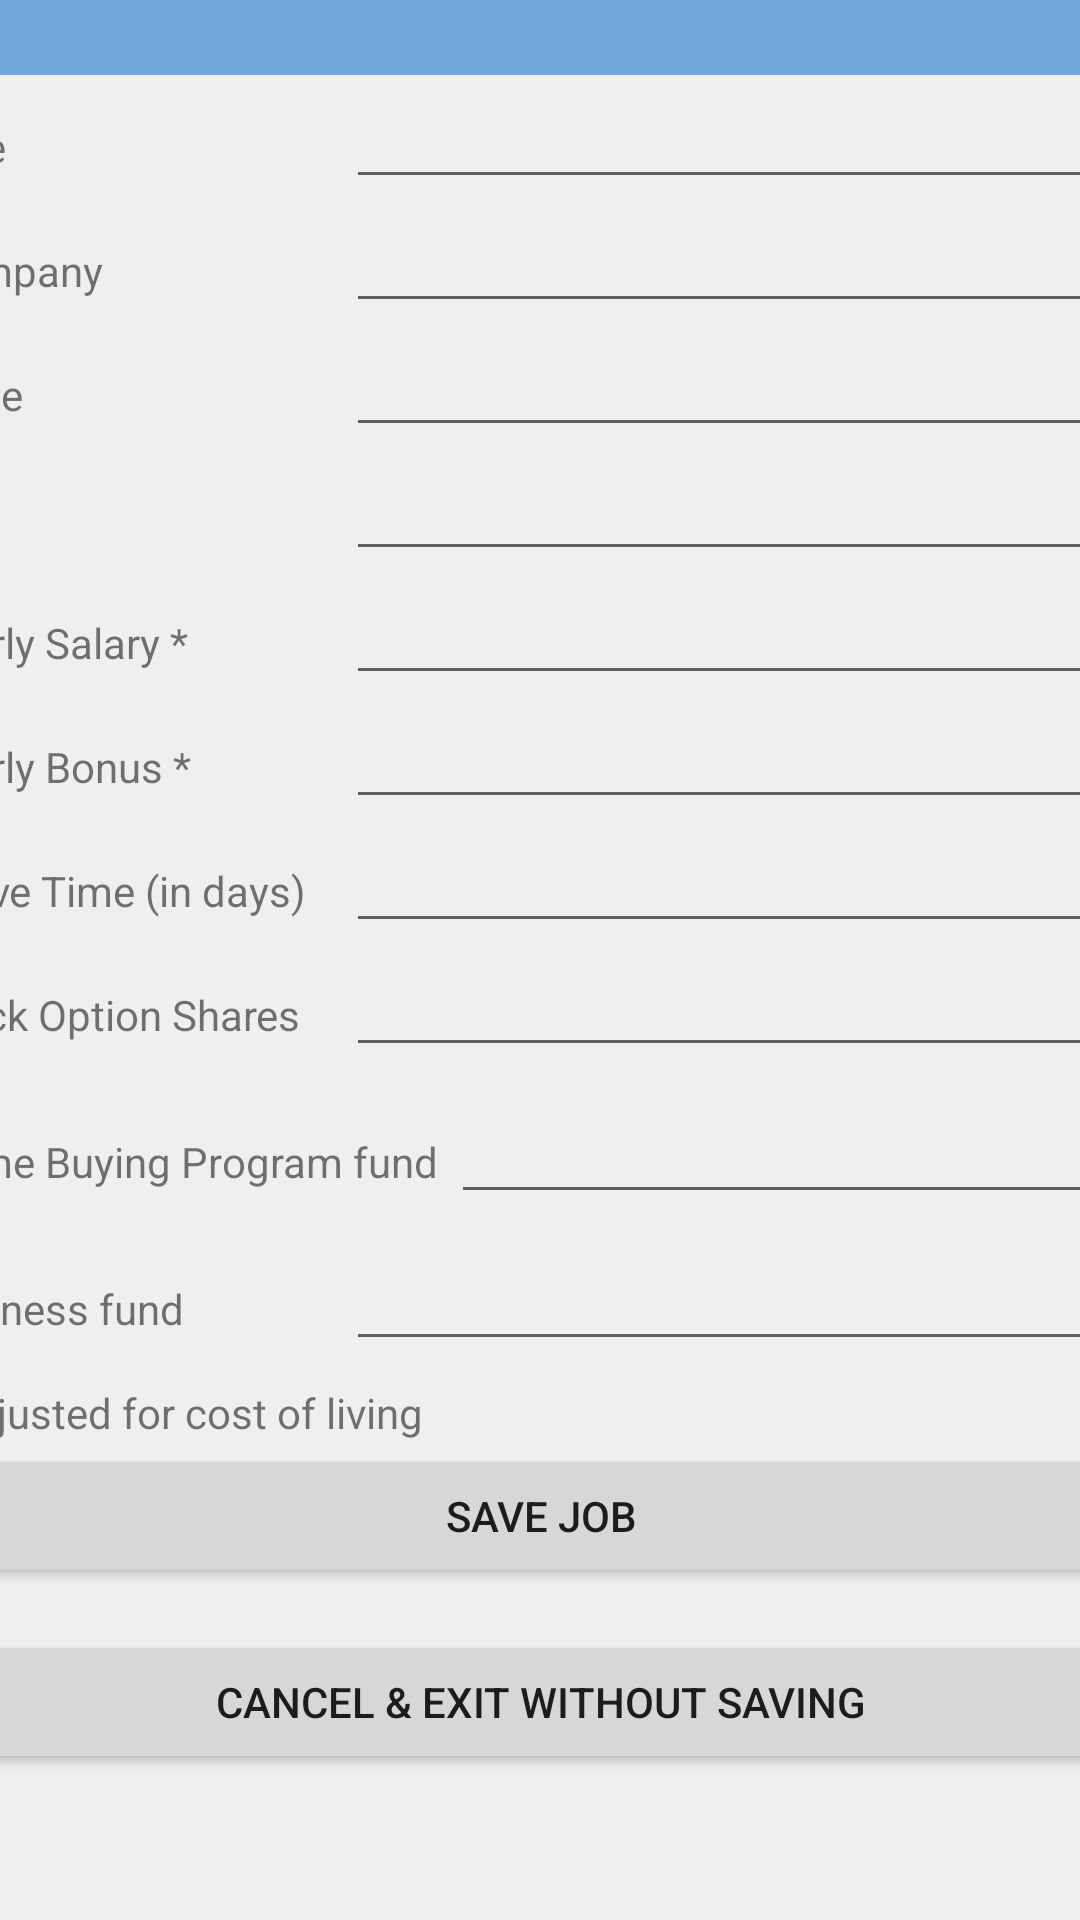

Android layout source for this screen:
<!-- AndroidManifest.xml: application theme Theme.JobCompare6300 -->
<!-- res/layout/activity_current_job.xml -->
<?xml version="1.0" encoding="utf-8"?>
<androidx.constraintlayout.widget.ConstraintLayout xmlns:android="http://schemas.android.com/apk/res/android"
        xmlns:app="http://schemas.android.com/apk/res-auto"
        xmlns:tools="http://schemas.android.com/tools"
        android:layout_width="match_parent"
        android:layout_height="match_parent"
        tools:context=".CurrentJobActivity">

    <LinearLayout
        android:layout_width="413dp"
        android:layout_height="755dp"
        android:layout_marginTop="24dp"
        android:background="#EFEFEF"
        android:orientation="vertical"
        app:layout_constraintBottom_toBottomOf="parent"
        app:layout_constraintEnd_toEndOf="parent"
        app:layout_constraintStart_toStartOf="parent"
        app:layout_constraintTop_toTopOf="parent">

        <TextView
            android:id="@+id/titleTemplate"
            android:layout_width="match_parent"
            android:layout_height="70dp"
            android:background="#70A7DC"
            android:textColor="#FBFBFB"
            android:text="Current Job"
            android:textAlignment="center"
            android:textSize="25sp"
            android:textStyle="bold"
            android:gravity="center"
            />

        <LinearLayout
            android:layout_width="match_parent"
            android:layout_height="wrap_content"
            android:orientation="horizontal">

            <TextView
                android:id="@+id/titleLabel"
                android:layout_width="80dp"
                android:layout_height="39dp"
                android:layout_weight="1"
                android:padding="@dimen/cardview_compat_inset_shadow"
                android:text="Title" />

            <EditText
                android:id="@+id/currentTitleID"
                android:layout_width="wrap_content"
                android:layout_height="wrap_content"
                android:layout_weight="1"
                android:ems="10"
                android:inputType="textPersonName"
                />
        </LinearLayout>

        <LinearLayout
            android:layout_width="match_parent"
            android:layout_height="wrap_content"
            android:orientation="horizontal">

            <TextView
                android:id="@+id/companyLabel"
                android:layout_width="80dp"
                android:layout_height="39dp"
                android:layout_weight="1"
                android:padding="@dimen/cardview_compat_inset_shadow"
                android:text="Company" />

            <EditText
                android:id="@+id/currentCompanyID"
                android:layout_width="wrap_content"
                android:layout_height="wrap_content"
                android:layout_weight="1"
                android:ems="10"
                android:inputType="textPersonName"
                />
        </LinearLayout>
























        <LinearLayout
            android:layout_width="match_parent"
            android:layout_height="wrap_content"
            android:orientation="horizontal">

            <TextView
                android:id="@+id/stateLabel"
                android:layout_width="80dp"
                android:layout_height="39dp"
                android:layout_weight="1"
                android:padding="@dimen/cardview_compat_inset_shadow"
                android:text="State" />

            <EditText
                android:id="@+id/currentStateID"
                android:layout_width="wrap_content"
                android:layout_height="wrap_content"
                android:layout_weight="1"
                android:ems="10"
                android:inputType="textPersonName"
                />
        </LinearLayout>

        <LinearLayout
            android:layout_width="match_parent"
            android:layout_height="wrap_content"
            android:orientation="horizontal">

            <TextView
                android:id="@+id/cityLabel"
                android:layout_width="80dp"
                android:layout_height="39dp"
                android:layout_weight="1"
                android:padding="@dimen/cardview_compat_inset_shadow"
                android:text="City" />

            <EditText
                android:id="@+id/currentCityID"
                android:layout_width="wrap_content"
                android:layout_height="wrap_content"
                android:layout_weight="1"
                android:ems="10"
                android:inputType="textPersonName"
                />
        </LinearLayout>

        <LinearLayout
            android:layout_width="match_parent"
            android:layout_height="wrap_content"
            android:orientation="horizontal">

            <TextView
                android:id="@+id/yearlySalaryLabel"
                android:layout_width="80dp"
                android:layout_height="wrap_content"
                android:layout_weight="1"
                android:text="Yearly Salary *" />

            <EditText
                android:id="@+id/currentYearlySalaryID"
                android:layout_width="wrap_content"
                android:layout_height="wrap_content"
                android:layout_weight="1"
                android:ems="10"
                android:inputType="number"
                tools:ignore="TouchTargetSizeCheck" />
        </LinearLayout>

        <LinearLayout
            android:layout_width="match_parent"
            android:layout_height="wrap_content"
            android:orientation="horizontal">

            <TextView
                android:id="@+id/yearlyBonusLabel"
                android:layout_width="80dp"
                android:layout_height="wrap_content"
                android:layout_weight="1"
                android:text="Yearly Bonus *" />

            <EditText
                android:id="@+id/currentYearlyBonusID"
                android:layout_width="wrap_content"
                android:layout_height="wrap_content"
                android:layout_weight="1"
                android:ems="10"
                android:inputType="number"
                tools:ignore="TouchTargetSizeCheck" />
        </LinearLayout>

        <LinearLayout
            android:layout_width="match_parent"
            android:layout_height="wrap_content"
            android:orientation="horizontal">

            <TextView
                android:id="@+id/leaveTimeLabel"
                android:layout_width="80dp"
                android:layout_height="wrap_content"
                android:layout_weight="1"
                android:text="Leave Time (in days)" />

            <EditText
                android:id="@+id/currentLeaveTimeID"
                android:layout_width="wrap_content"
                android:layout_height="wrap_content"
                android:layout_weight="1"
                android:ems="10"
                android:inputType="number"
                tools:ignore="TouchTargetSizeCheck" />
        </LinearLayout>

        <LinearLayout
            android:layout_width="match_parent"
            android:layout_height="49dp"
            android:orientation="horizontal">

            <TextView
                android:id="@+id/stockOptionSharesLabel"
                android:layout_width="80dp"
                android:layout_height="wrap_content"
                android:layout_weight="1"
                android:text="Stock Option Shares" />

            <EditText
                android:id="@+id/currentStockOptionSharesID"
                android:layout_width="wrap_content"
                android:layout_height="wrap_content"
                android:layout_weight="1"
                android:ems="10"
                android:inputType="number"/>
        </LinearLayout>

        <LinearLayout
            android:layout_width="match_parent"
            android:layout_height="49dp"
            android:orientation="horizontal">

            <TextView
                android:id="@+id/homeBuyingProgramFundLabel"
                android:layout_width="150dp"
                android:layout_height="wrap_content"
                android:layout_weight="1"
                android:text="Home Buying Program fund"/>

            <EditText
                android:id="@+id/currentHomeBuyingProgramFundID"
                android:layout_width="wrap_content"
                android:layout_height="wrap_content"
                android:layout_weight="1"
                android:ems="10"
                android:inputType="number"/>
        </LinearLayout>

        <LinearLayout
            android:layout_width="match_parent"
            android:layout_height="49dp"
            android:orientation="horizontal">

            <TextView
                android:id="@+id/wellnessFundLabel"
                android:layout_width="80dp"
                android:layout_height="wrap_content"
                android:layout_weight="1"
                android:text="Wellness fund"/>

            <EditText
                android:id="@+id/currentWellnessFundID"
                android:layout_width="wrap_content"
                android:layout_height="wrap_content"
                android:layout_weight="1"
                android:ems="10"
                android:inputType="number"/>
        </LinearLayout>

        <TextView
            android:id="@+id/textView4"
            android:layout_width="match_parent"
            android:layout_height="20dp"
            android:text="* adjusted for cost of living" />

        <LinearLayout
            android:layout_width="match_parent"
            android:layout_height="62dp"
            android:orientation="vertical">

            <Button
                android:id="@+id/saveCurrentJobButtonID"
                android:layout_width="match_parent"
                android:layout_height="wrap_content"
                android:onClick="saveJob"
                android:text="Save Job" />
        </LinearLayout>

        <LinearLayout
            android:layout_width="match_parent"
            android:layout_height="62dp"
            android:orientation="vertical">

            <Button
                android:id="@+id/cancelCurrentJobButtonID"
                android:layout_width="match_parent"
                android:layout_height="wrap_content"
                android:onClick="cancel"
                android:text="Cancel &amp; Exit without Saving" />
        </LinearLayout>


    </LinearLayout>


</androidx.constraintlayout.widget.ConstraintLayout>
<!-- resources referenced by this layout -->
<resources>
  <style name="Theme.JobCompare6300" parent="Theme.MaterialComponents.DayNight.DarkActionBar">
          
          <item name="colorPrimary">@color/purple_500</item>
          <item name="colorPrimaryVariant">@color/purple_700</item>
          <item name="colorOnPrimary">@color/white</item>
          
          <item name="colorSecondary">@color/teal_200</item>
          <item name="colorSecondaryVariant">@color/teal_700</item>
          <item name="colorOnSecondary">@color/black</item>
          
          <item name="android:statusBarColor" tools:targetApi="l">?attr/colorPrimaryVariant</item>
          
      </style>
  <!-- not gathered from this repository: default colours our renderer supplied (Android Studio template values) -->
  <color name="purple_500">#FF6200EE</color>
  <color name="purple_700">#FF3700B3</color>
  <color name="teal_200">#FF03DAC5</color>
  <color name="teal_700">#FF018786</color>
  <color name="black">#FF000000</color>
  <color name="white">#FFFFFFFF</color>
</resources>
